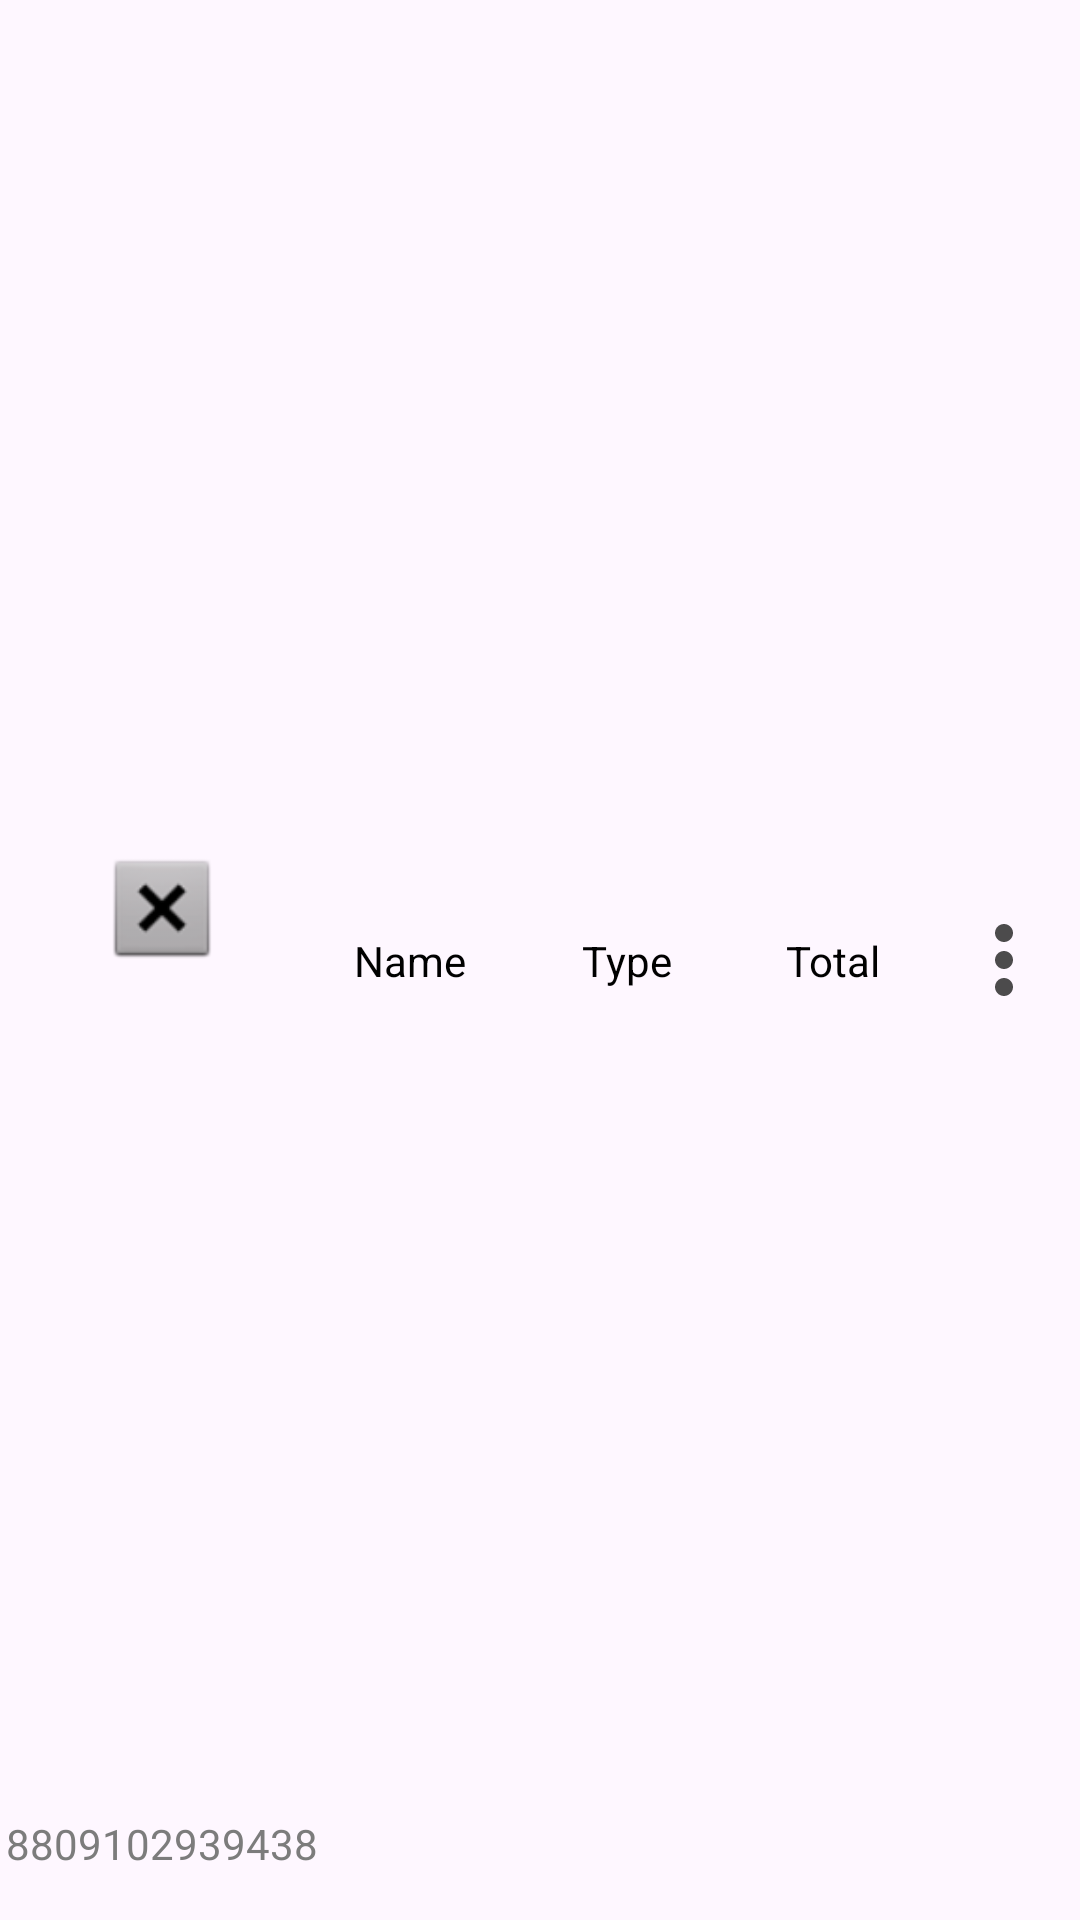

This screen was rendered from an Android layout file. Write that file and the resources it references.
<!-- AndroidManifest.xml: application theme Theme.AccountingAndManagement -->
<!-- res/layout/prodcut_item.xml -->
<?xml version="1.0" encoding="utf-8"?>
<androidx.constraintlayout.widget.ConstraintLayout xmlns:android="http://schemas.android.com/apk/res/android"
    xmlns:app="http://schemas.android.com/apk/res-auto"
    xmlns:tools="http://schemas.android.com/tools"
    android:layout_width="match_parent"
    android:layout_height="wrap_content">

    <ImageView
        android:id="@+id/iv_product_barcode"
        android:layout_width="100dp"
        android:layout_height="40dp"
        android:layout_margin="16dp"
        app:layout_constraintBottom_toTopOf="@+id/tv_product_barcode"
        app:layout_constraintEnd_toEndOf="@+id/tv_product_barcode"
        app:layout_constraintStart_toStartOf="@+id/tv_product_barcode"
        app:layout_constraintTop_toTopOf="parent"
        app:srcCompat="@android:drawable/btn_dialog" />

    <TextView
        android:id="@+id/tv_product_barcode"
        android:layout_width="wrap_content"
        android:layout_height="wrap_content"
        android:layout_margin="16dp"
        android:maxLength="14"
        android:text="8809102939438"
        android:textColor="@color/colorTinyText"
        app:layout_constraintBottom_toBottomOf="parent"
        app:layout_constraintEnd_toStartOf="@+id/guideline6"
        app:layout_constraintStart_toStartOf="@+id/guideline6" />

    <TextView
        android:id="@+id/tv_product_name"
        android:layout_width="wrap_content"
        android:layout_height="wrap_content"
        android:layout_margin="16dp"
        android:layout_marginEnd="4dp"
        android:gravity="center"
        android:text="Name"
        android:textColor="@color/colorText"
        app:layout_constraintBottom_toBottomOf="parent"
        app:layout_constraintEnd_toStartOf="@+id/guideline10"
        app:layout_constraintStart_toStartOf="@+id/guideline10"
        app:layout_constraintTop_toTopOf="parent"
        app:layout_constraintWidth_max="75dp" />

    <TextView
        android:id="@+id/tv_product_type"
        android:layout_width="wrap_content"
        android:layout_height="wrap_content"
        android:layout_margin="16dp"
        android:gravity="center"
        android:text="Type"
        android:textColor="@color/colorText"
        app:layout_constraintBottom_toBottomOf="parent"
        app:layout_constraintEnd_toStartOf="@+id/guideline9"
        app:layout_constraintStart_toStartOf="@+id/guideline9"
        app:layout_constraintTop_toTopOf="parent"
        app:layout_constraintWidth_max="75dp" />

    <ImageView
        android:id="@+id/tv_product_more"
        android:layout_width="wrap_content"
        android:layout_height="wrap_content"
        android:layout_margin="16dp"
        app:layout_constraintBottom_toBottomOf="parent"
        app:layout_constraintEnd_toStartOf="@+id/guideline11"
        app:layout_constraintStart_toStartOf="@+id/guideline11"
        app:layout_constraintTop_toTopOf="parent"
        app:srcCompat="@drawable/ic_action_more_vartcal" />

    <androidx.constraintlayout.widget.Guideline
        android:id="@+id/guideline6"
        android:layout_width="wrap_content"
        android:layout_height="wrap_content"
        android:orientation="vertical"
        app:layout_constraintGuide_percent="0.15" />

    <androidx.constraintlayout.widget.Guideline
        android:id="@+id/guideline7"
        android:layout_width="wrap_content"
        android:layout_height="wrap_content"
        android:orientation="vertical"
        app:layout_constraintGuide_percent="0.77" />

    <androidx.constraintlayout.widget.Guideline
        android:id="@+id/guideline9"
        android:layout_width="wrap_content"
        android:layout_height="wrap_content"
        android:orientation="vertical"
        app:layout_constraintGuide_percent="0.58" />

    <androidx.constraintlayout.widget.Guideline
        android:id="@+id/guideline10"
        android:layout_width="wrap_content"
        android:layout_height="wrap_content"
        android:orientation="vertical"
        app:layout_constraintGuide_percent="0.38" />

    <androidx.constraintlayout.widget.Guideline
        android:id="@+id/guideline11"
        android:layout_width="wrap_content"
        android:layout_height="wrap_content"
        android:orientation="vertical"
        app:layout_constraintGuide_percent="0.93" />

    <TextView
        android:id="@+id/tv_product_total"
        android:layout_width="wrap_content"
        android:layout_height="wrap_content"
        android:layout_margin="16dp"
        android:gravity="center"
        android:text="Total"
        android:textColor="@color/colorText"
        app:layout_constraintBottom_toBottomOf="parent"
        app:layout_constraintEnd_toStartOf="@+id/guideline7"
        app:layout_constraintStart_toStartOf="@+id/guideline7"
        app:layout_constraintTop_toTopOf="parent"
        app:layout_constraintWidth_max="75dp" />
</androidx.constraintlayout.widget.ConstraintLayout>
<!-- resources referenced by this layout -->
<resources>
  <color name="colorText">#000000</color>
  <color name="colorTinyText">#7C7C7C</color>
  <!-- drawable ic_action_more_vartcal (drawable-anydpi) -->
  <vector xmlns:android="http://schemas.android.com/apk/res/android"
      android:width="24dp"
      android:height="24dp"
      android:viewportWidth="24"
      android:viewportHeight="24"
      android:tint="#1F1F1F"
      android:alpha="0.8">
    <group android:scaleX="1.5"
        android:scaleY="1.5"
        android:translateX="-6"
        android:translateY="-6">
      <path
          android:fillColor="@android:color/white"
          android:pathData="M12,8c1.1,0 2,-0.9 2,-2s-0.9,-2 -2,-2 -2,0.9 -2,2 0.9,2 2,2zM12,10c-1.1,0 -2,0.9 -2,2s0.9,2 2,2 2,-0.9 2,-2 -0.9,-2 -2,-2zM12,16c-1.1,0 -2,0.9 -2,2s0.9,2 2,2 2,-0.9 2,-2 -0.9,-2 -2,-2z"/>
    </group>
  </vector>
  <style name="Theme.AccountingAndManagement" parent="Base.Theme.AccountingAndManagement" />
  <style name="Base.Theme.AccountingAndManagement" parent="Theme.Material3.DayNight.NoActionBar">
          
          
      </style>
</resources>
